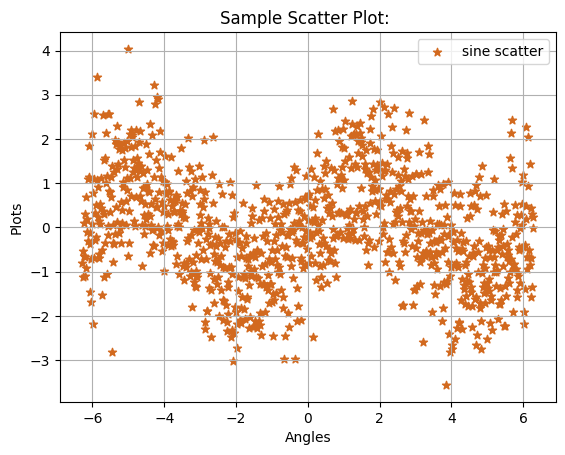

Python code for this plot:
# Plotting tutorials in Python
# Scatter Plot Illustration
# sine scatter plot

import numpy as np
import matplotlib.pyplot as plt
import matplotlib as mpl
mpl.style.use('default')

N = 1001
X = np.linspace(-2.0*np.pi, 2.0*np.pi, N)
# Y = np.sin(X)
Y = np.random.normal(0, 1, N) + np.sin(X)

# Default
# plt.scatter(X, Y)

# Some additions : label, marker, marker colour
# For different Marker styles : https://matplotlib.org/api/markers_api.html
plt.scatter(X, Y, label='sine scatter', marker='*', c='chocolate')

# marker size = in area of pixels! not mere size of pixel
# More fancier additions: marker size, edge colour, transparency, edgewidth
# marker size is in area of pixels! so, specify a large value
# plt.scatter(X, Y, label='sine scatter', marker='p', c='chocolate',
#            s=1000, edgecolors='blue', alpha=0.5,
#            linewidths=1.5)

plt.xlabel('Angles')
plt.ylabel('Plots')
plt.title('Sample Scatter Plot: ')
plt.grid(True)
plt.legend()
plt.show()